Labelled photos from "data", an image-classification folder in gokul028h/sugarcane_disease. The possible labels are: bacterial blights, healthy, mosaic, red rot, rust, yellow.

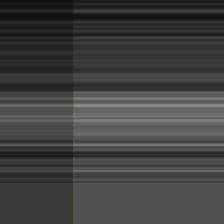
Label: bacterial blights

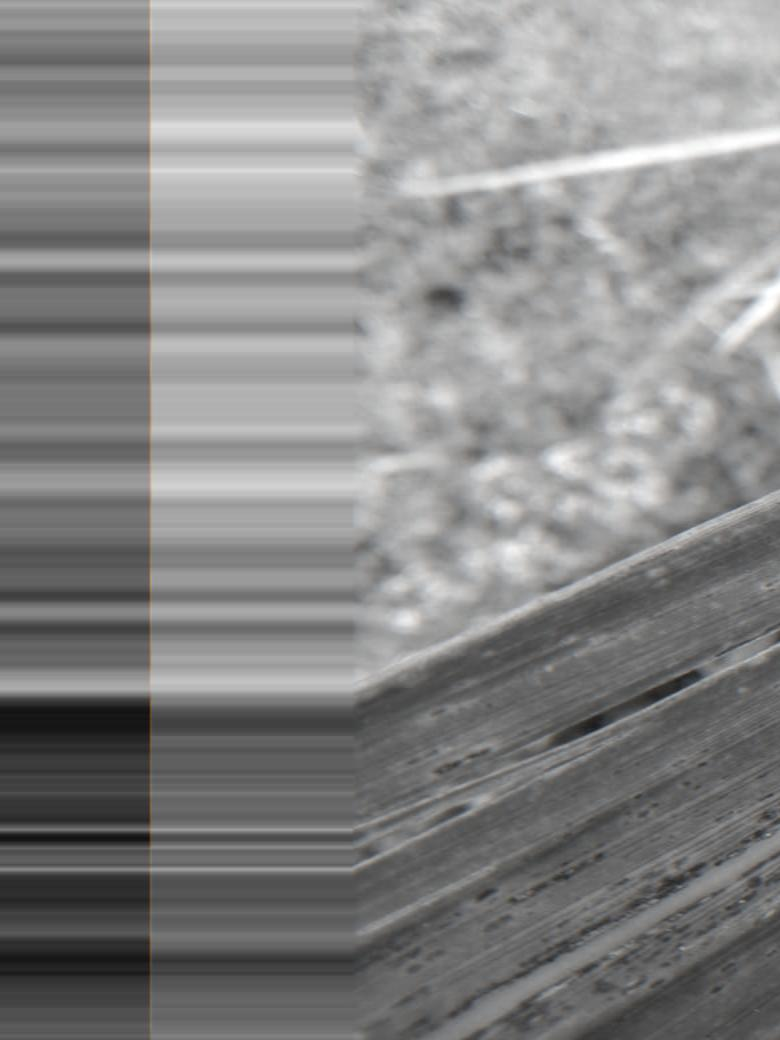
Label: rust

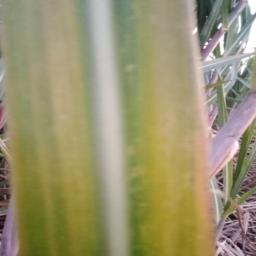
Label: yellow

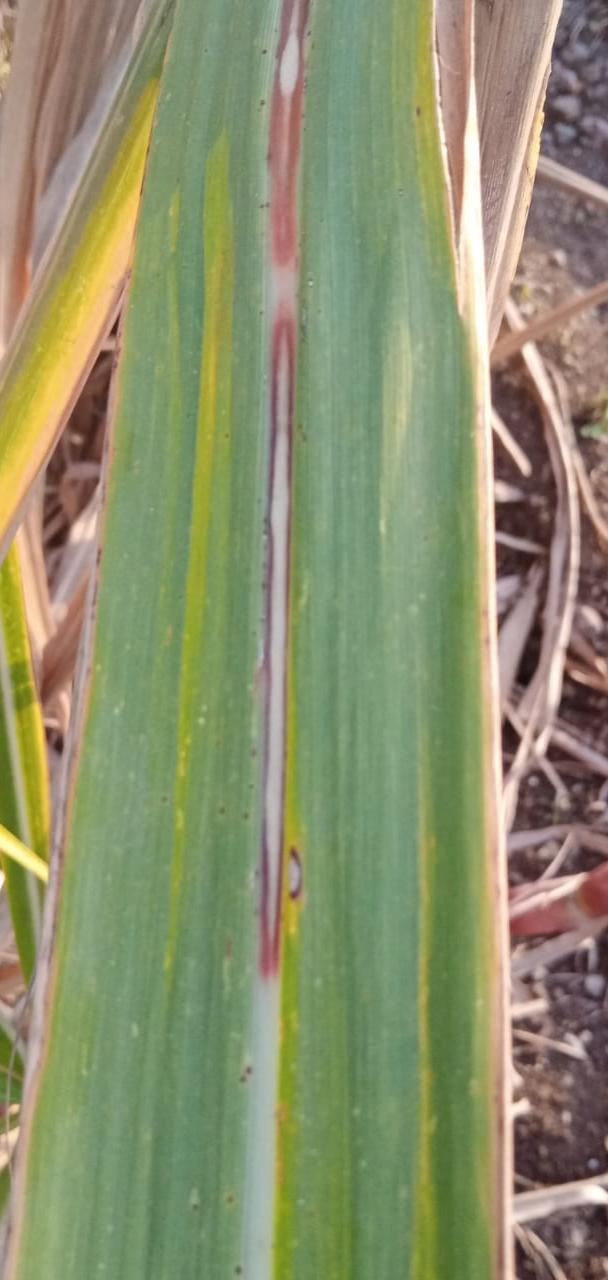
Label: red rot

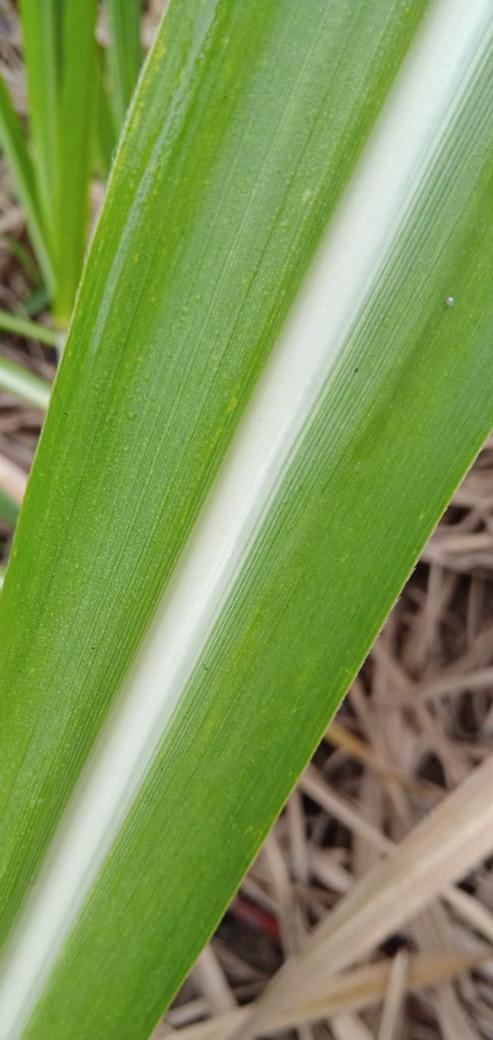
Label: healthy

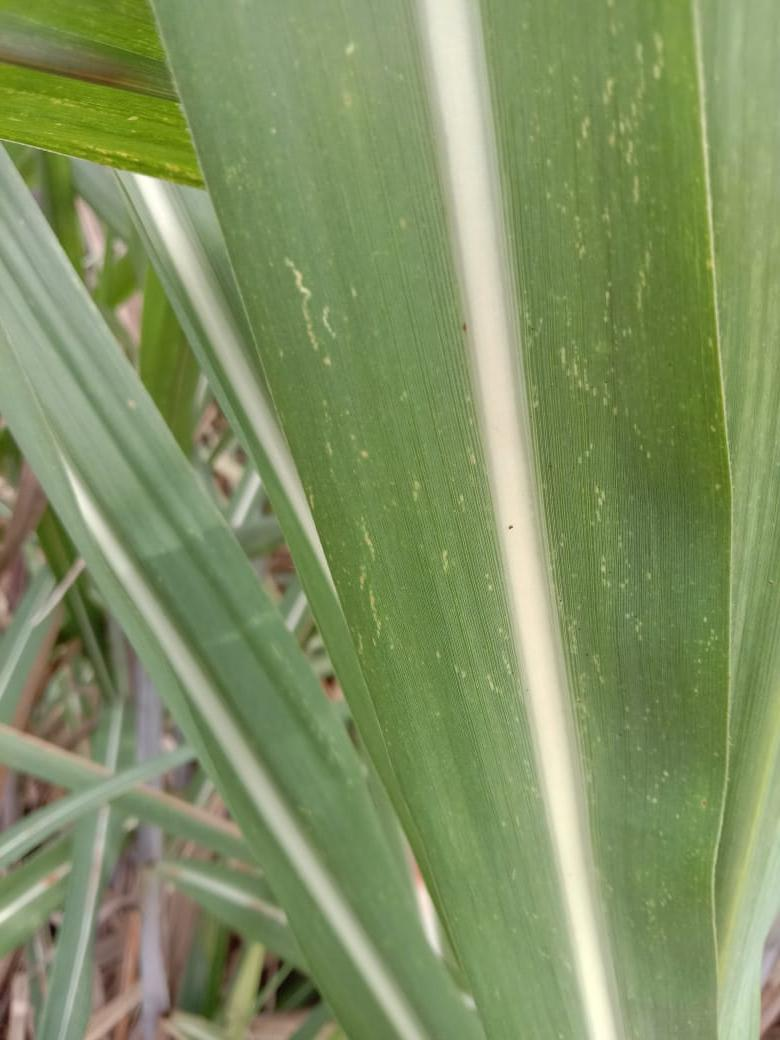
Label: mosaic
